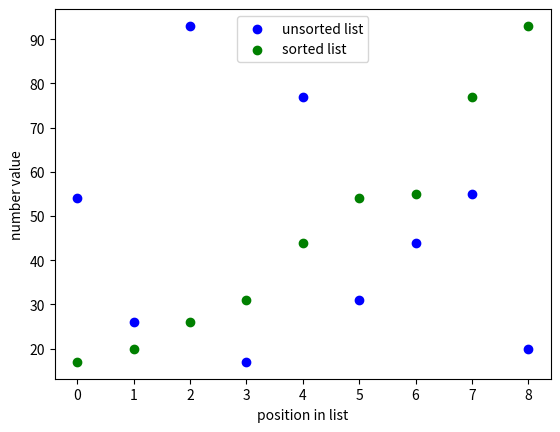

This figure's Python source:
def assigment(new_list, position_new_list, old_list, position_old_list):
    new_list[position_new_list] = old_list[position_old_list]


def merge_sort(list_to_sort):
    # base case: list of length 1 are sorted
    if len(list_to_sort) == 1:  # this is shorter and better readable than having a long if statement for case >1
        return list_to_sort

    # split list into two smaller list and sort them
    mid = len(list_to_sort) // 2
    left_list = list_to_sort[:mid]
    right_list = list_to_sort[mid:]

    merge_sort(left_list)
    merge_sort(right_list)

    # initialize positions
    position_right = 0
    position_left = 0
    position_sort = 0 

    # merge the two lists back together into one list till one list is completely merged back
    while position_left < len(left_list) and position_right < len(right_list):
        if left_list[position_left] <= right_list[position_right]:
            assigment(new_list=list_to_sort, position_new_list= position_sort, old_list=left_list, position_old_list=position_left)
            position_left += 1
        else:
            assigment(new_list=list_to_sort, position_new_list= position_sort, old_list=right_list, position_old_list=position_right)
            position_right += 1
        position_sort += 1

    # then add the remaining list
    while position_left < len(left_list):
        list_to_sort[position_sort] = left_list[position_left]
        position_left += 1
        position_sort += 1

    while position_right < len(right_list):
        list_to_sort[position_sort] = right_list[position_right]
        position_right += 1
        position_sort += 1

import matplotlib.pyplot as plt

my_list = [54, 26, 93, 17, 77, 31, 44, 55, 20]
x = range(len(my_list))
plt.scatter(x, my_list, color="b", label= "unsorted list")
plt.xlabel("position in list")
plt.ylabel("number value")
merge_sort(my_list)
x = range(len(my_list))
plt.scatter(x, my_list, color= "g", label= "sorted list")
plt.legend()
plt.show()
